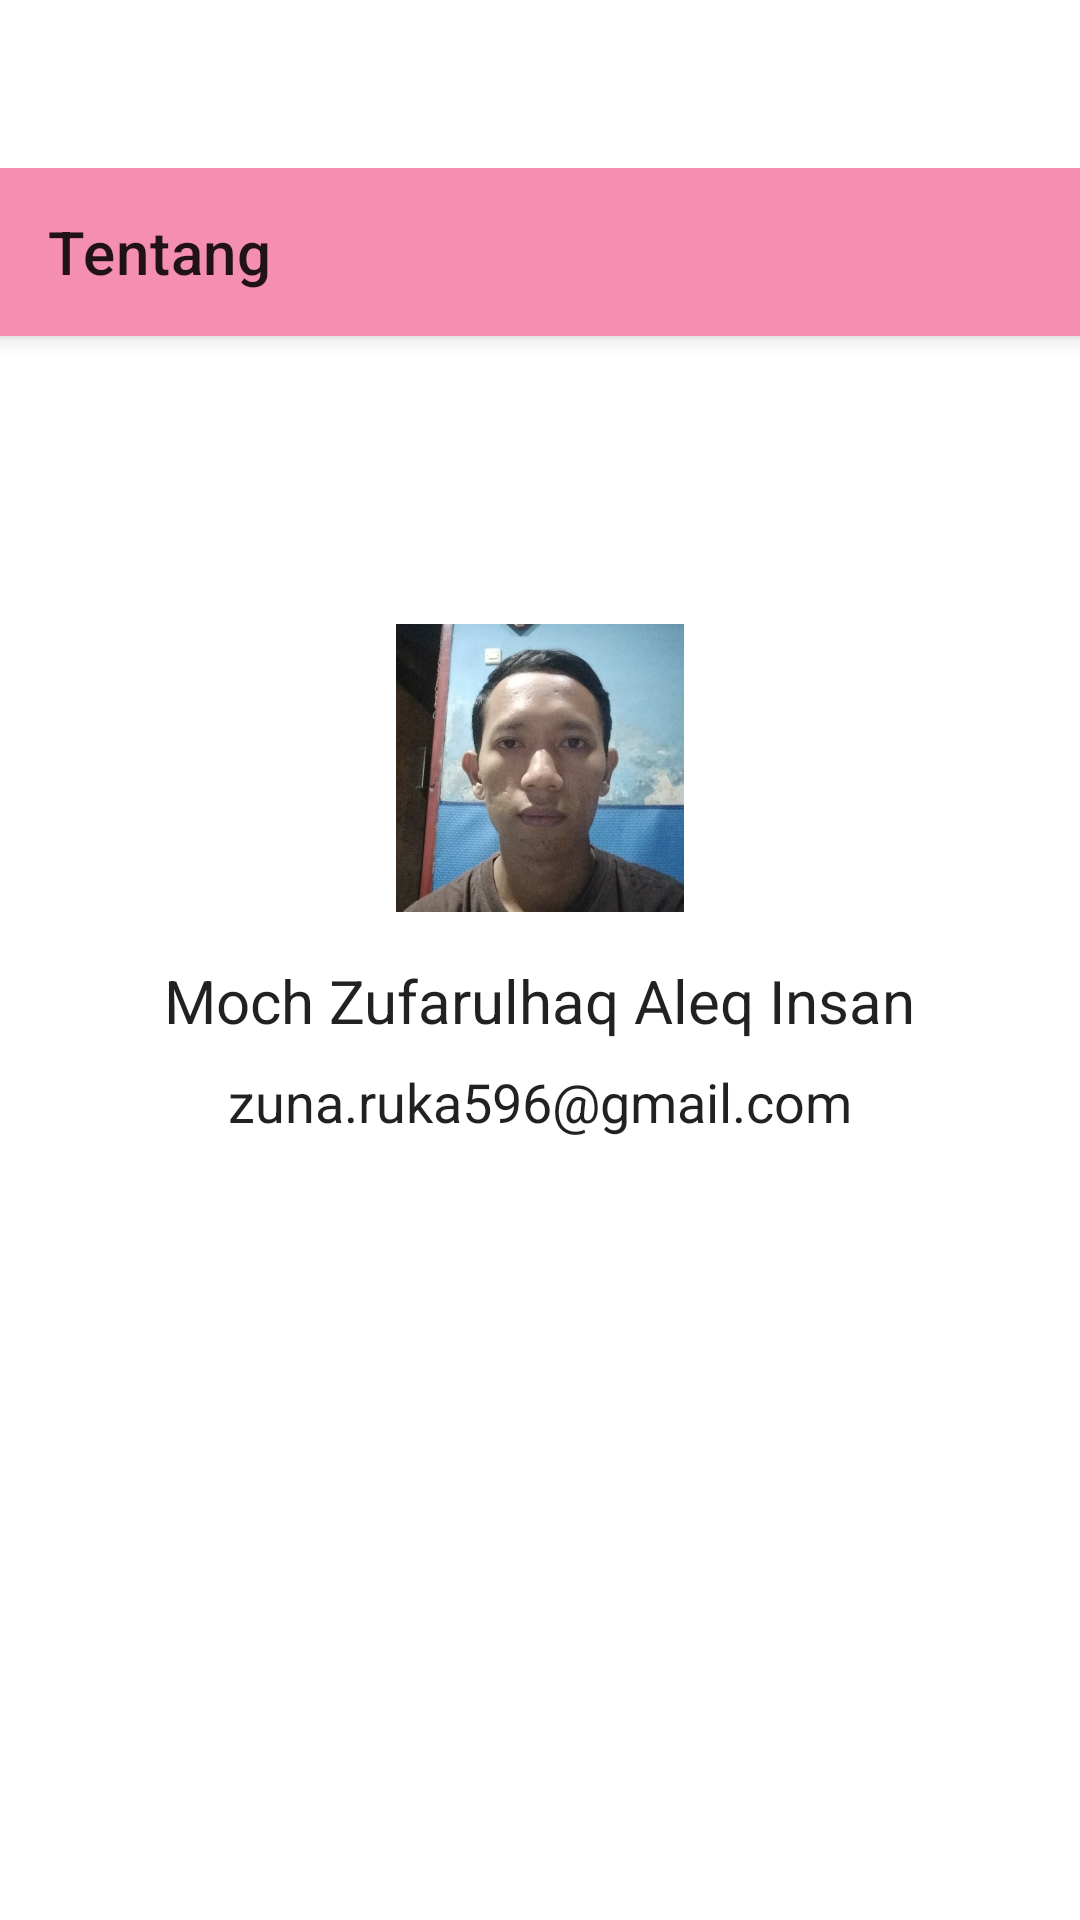

Here is an Android app screen rendered from its layout file. Give the layout XML and the strings, colors and styles it references.
<!-- AndroidManifest.xml: application theme Theme.Kucingpedia -->
<!-- res/layout/activity_halaman_about.xml -->
<?xml version="1.0" encoding="utf-8"?>
<androidx.coordinatorlayout.widget.CoordinatorLayout xmlns:android="http://schemas.android.com/apk/res/android"
    xmlns:app="http://schemas.android.com/apk/res-auto"
    xmlns:tools="http://schemas.android.com/tools"
    android:layout_width="match_parent"
    android:layout_height="match_parent"
    android:theme="@style/Theme.Kucingpedia"
    android:paddingTop="?attr/actionBarSize"
    tools:context=".activities.HalamanAbout">

    <RelativeLayout
        android:layout_width="match_parent"
        android:layout_height="match_parent"
        app:layout_behavior="@string/appbar_scrolling_view_behavior">

        <ImageView
            android:id="@+id/foto_saya"
            android:layout_width="96dp"
            android:layout_height="96dp"
            android:layout_centerHorizontal="true"
            android:layout_marginTop="96dp"
            android:layout_marginBottom="16dp"
            android:scaleType="fitCenter"
            android:src="@drawable/fooo" />

        <TextView
            android:id="@+id/email_saya"
            android:layout_width="wrap_content"
            android:layout_height="wrap_content"
            android:layout_below="@id/nama_saya"
            android:textColor="?android:attr/textColorPrimary"
            android:layout_centerHorizontal="true"
            android:text="zuna.ruka596@gmail.com"
            android:textSize="18sp" />


        <TextView
            android:id="@+id/nama_saya"
            android:layout_width="wrap_content"
            android:layout_height="wrap_content"
            android:layout_below="@id/foto_saya"
            android:layout_centerHorizontal="true"
            android:layout_marginBottom="8dp"
            android:text="Moch Zufarulhaq Aleq Insan"
            android:textColor="?android:attr/textColorPrimary"
            android:textSize="20sp" />

    </RelativeLayout>

    <com.google.android.material.appbar.AppBarLayout
        android:layout_width="match_parent"
        android:layout_height="wrap_content"
        android:theme="@style/Widget.Design.AppBarLayout">

        <androidx.appcompat.widget.Toolbar
            android:id="@+id/toolbar"
            android:layout_width="match_parent"
            android:layout_height="?attr/actionBarSize"
            android:background="?attr/colorPrimary"
            app:popupTheme="@style/Widget.AppCompat.PopupMenu.Overflow"
            app:title="@string/about_title" />

    </com.google.android.material.appbar.AppBarLayout>

</androidx.coordinatorlayout.widget.CoordinatorLayout>
<!-- resources referenced by this layout -->
<resources>
  <!-- drawable fooo: jpg bitmap (drawable, 80582 bytes) -->
  <string name="about_title">Tentang</string>
  <style name="Theme.Kucingpedia" parent="Theme.MaterialComponents.DayNight.NoActionBar">
          
          <item name="colorPrimary">@color/colorPrimary</item>
          <item name="colorPrimaryVariant">@color/colorAccent</item>
          <item name="colorOnPrimary">@color/white</item>
          
          <item name="colorSecondary">@color/teal_200</item>
          <item name="colorSecondaryVariant">@color/teal_700</item>
          <item name="colorOnSecondary">@color/white</item>
          
          <item name="android:statusBarColor">?attr/colorPrimaryVariant</item>
          
      </style>
  <color name="colorPrimary">#f48fb1</color>
  <color name="colorAccent">#D81B60</color>
  <color name="white">#FFFFFFFF</color>
  <color name="teal_200">#FF03DAC5</color>
  <color name="teal_700">#FF018786</color>
</resources>
